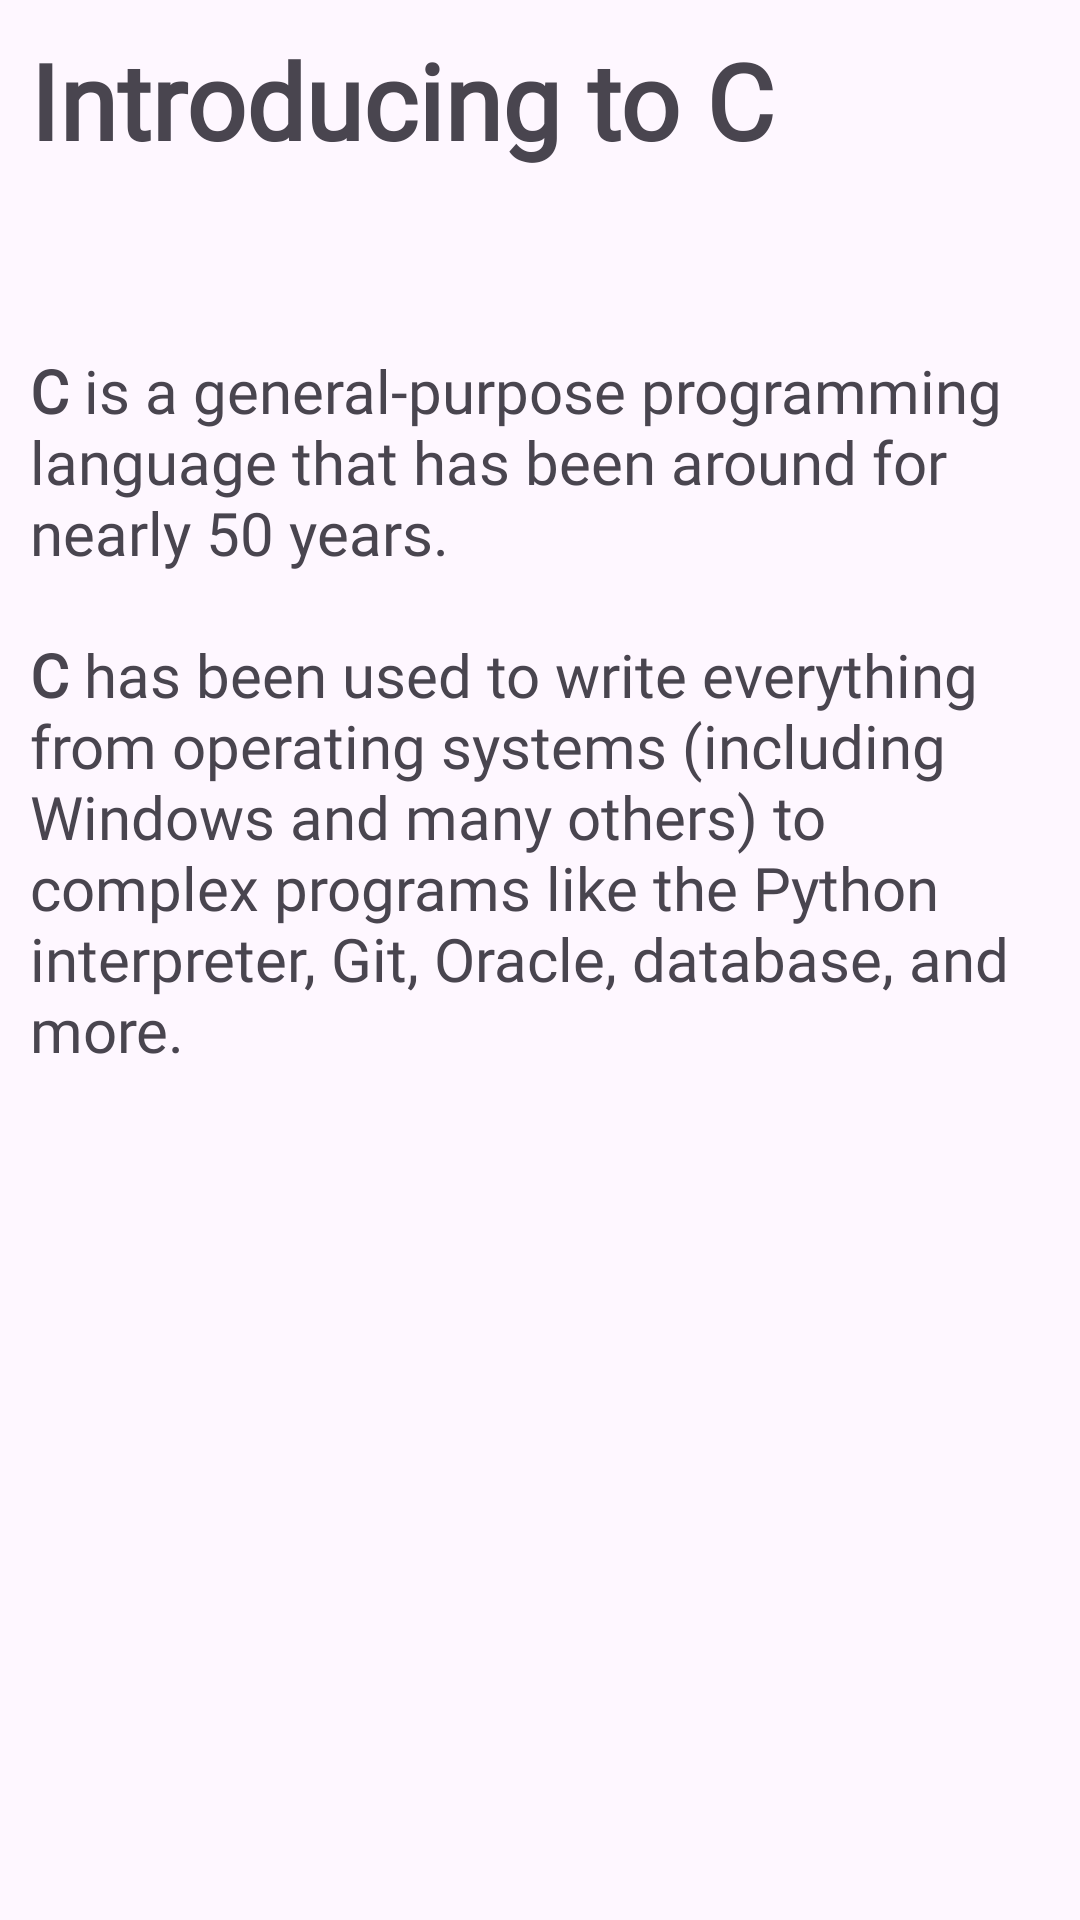

Reconstruct the res/layout file that produces this screen, plus the resources it refers to.
<!-- AndroidManifest.xml: application theme Theme.NCKH1 -->
<!-- res/layout/viewpaper_content_item.xml -->
<?xml version="1.0" encoding="utf-8"?>
<LinearLayout
    xmlns:android="http://schemas.android.com/apk/res/android"
    android:layout_width="match_parent"
    android:layout_height="match_parent"
    android:orientation="vertical">

    <TextView
        android:id="@+id/title_viewpaper"
        android:padding="10dp"
        android:layout_width="match_parent"
        android:layout_height="wrap_content"
        android:text="Introducing to C"
        android:textStyle="bold"
        android:textSize="35sp"
        android:fontFamily="@font/opensansbold"/>

    <TextView
        android:id="@+id/content_viewpaper"
        android:padding="10dp"
        android:layout_marginTop="40dp"
        android:layout_width="match_parent"
        android:layout_height="wrap_content"
        android:text="@string/content"
        android:textSize="20sp"
        android:fontFamily="@font/opensansregular"/>



</LinearLayout>
<!-- resources referenced by this layout -->
<resources>
  <string name="content"><b>C</b> is a general-purpose programming language that has been around for nearly 50 years.\n\n<b>C</b> has been used to write everything from operating systems (including Windows and many others) to complex programs like the Python interpreter, Git, Oracle, database, and more."</string>
  <style name="Theme.NCKH1" parent="Base.Theme.NCKH1" />
  <style name="Base.Theme.NCKH1" parent="Theme.Material3.DayNight.NoActionBar">
          
          
      </style>
</resources>
